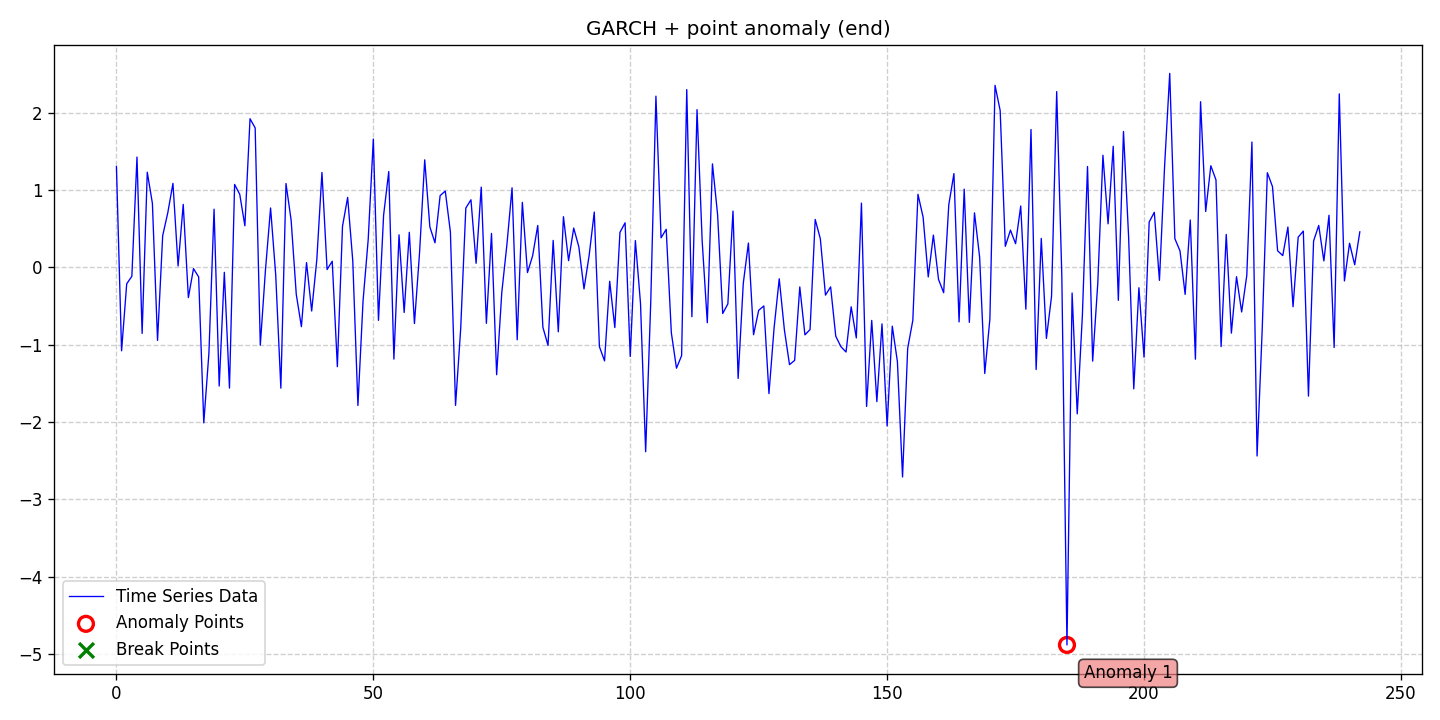

The file beside this chart, header and first rows:
date, data, stationary, det_lin_up, det_lin_down, det_quad, det_cubic, det_exp, det_damped, stoc_trend, volatility, single_seas, multiple_seas, point_anom_single, point_anom_multi, collect_anom, context_anom, mean_shift, var_shift, trend_shift, point_anom_count, point_anom_location, point_anom_point, collect_anom_count
2020-01-01, 1.303, 0, 0, 0, 0, 0, 0, 0, 0, 1, 0, 0, 1, 0, 0, 0, 0, 0, 0, 1, end, [185], 0
2020-01-02, -1.08, 0, 0, 0, 0, 0, 0, 0, 0, 1, 0, 0, 1, 0, 0, 0, 0, 0, 0, 1, end, [185], 0
2020-01-03, -0.2135, 0, 0, 0, 0, 0, 0, 0, 0, 1, 0, 0, 1, 0, 0, 0, 0, 0, 0, 1, end, [185], 0
2020-01-04, -0.1168, 0, 0, 0, 0, 0, 0, 0, 0, 1, 0, 0, 1, 0, 0, 0, 0, 0, 0, 1, end, [185], 0
2020-01-05, 1.425, 0, 0, 0, 0, 0, 0, 0, 0, 1, 0, 0, 1, 0, 0, 0, 0, 0, 0, 1, end, [185], 0
2020-01-06, -0.8548, 0, 0, 0, 0, 0, 0, 0, 0, 1, 0, 0, 1, 0, 0, 0, 0, 0, 0, 1, end, [185], 0
2020-01-07, 1.229, 0, 0, 0, 0, 0, 0, 0, 0, 1, 0, 0, 1, 0, 0, 0, 0, 0, 0, 1, end, [185], 0
2020-01-08, 0.8261, 0, 0, 0, 0, 0, 0, 0, 0, 1, 0, 0, 1, 0, 0, 0, 0, 0, 0, 1, end, [185], 0
2020-01-09, -0.9456, 0, 0, 0, 0, 0, 0, 0, 0, 1, 0, 0, 1, 0, 0, 0, 0, 0, 0, 1, end, [185], 0
2020-01-10, 0.4078, 0, 0, 0, 0, 0, 0, 0, 0, 1, 0, 0, 1, 0, 0, 0, 0, 0, 0, 1, end, [185], 0
2020-01-11, 0.7069, 0, 0, 0, 0, 0, 0, 0, 0, 1, 0, 0, 1, 0, 0, 0, 0, 0, 0, 1, end, [185], 0
2020-01-12, 1.085, 0, 0, 0, 0, 0, 0, 0, 0, 1, 0, 0, 1, 0, 0, 0, 0, 0, 0, 1, end, [185], 0
2020-01-13, 0.01697, 0, 0, 0, 0, 0, 0, 0, 0, 1, 0, 0, 1, 0, 0, 0, 0, 0, 0, 1, end, [185], 0
2020-01-14, 0.8133, 0, 0, 0, 0, 0, 0, 0, 0, 1, 0, 0, 1, 0, 0, 0, 0, 0, 0, 1, end, [185], 0
2020-01-15, -0.392, 0, 0, 0, 0, 0, 0, 0, 0, 1, 0, 0, 1, 0, 0, 0, 0, 0, 0, 1, end, [185], 0
2020-01-16, -0.0171, 0, 0, 0, 0, 0, 0, 0, 0, 1, 0, 0, 1, 0, 0, 0, 0, 0, 0, 1, end, [185], 0
2020-01-17, -0.1248, 0, 0, 0, 0, 0, 0, 0, 0, 1, 0, 0, 1, 0, 0, 0, 0, 0, 0, 1, end, [185], 0
2020-01-18, -2.011, 0, 0, 0, 0, 0, 0, 0, 0, 1, 0, 0, 1, 0, 0, 0, 0, 0, 0, 1, end, [185], 0
2020-01-19, -1.108, 0, 0, 0, 0, 0, 0, 0, 0, 1, 0, 0, 1, 0, 0, 0, 0, 0, 0, 1, end, [185], 0
2020-01-20, 0.7509, 0, 0, 0, 0, 0, 0, 0, 0, 1, 0, 0, 1, 0, 0, 0, 0, 0, 0, 1, end, [185], 0
2020-01-21, -1.535, 0, 0, 0, 0, 0, 0, 0, 0, 1, 0, 0, 1, 0, 0, 0, 0, 0, 0, 1, end, [185], 0
2020-01-22, -0.06523, 0, 0, 0, 0, 0, 0, 0, 0, 1, 0, 0, 1, 0, 0, 0, 0, 0, 0, 1, end, [185], 0
2020-01-23, -1.562, 0, 0, 0, 0, 0, 0, 0, 0, 1, 0, 0, 1, 0, 0, 0, 0, 0, 0, 1, end, [185], 0
2020-01-24, 1.071, 0, 0, 0, 0, 0, 0, 0, 0, 1, 0, 0, 1, 0, 0, 0, 0, 0, 0, 1, end, [185], 0
2020-01-25, 0.9428, 0, 0, 0, 0, 0, 0, 0, 0, 1, 0, 0, 1, 0, 0, 0, 0, 0, 0, 1, end, [185], 0
2020-01-26, 0.5362, 0, 0, 0, 0, 0, 0, 0, 0, 1, 0, 0, 1, 0, 0, 0, 0, 0, 0, 1, end, [185], 0
2020-01-27, 1.92, 0, 0, 0, 0, 0, 0, 0, 0, 1, 0, 0, 1, 0, 0, 0, 0, 0, 0, 1, end, [185], 0
2020-01-28, 1.802, 0, 0, 0, 0, 0, 0, 0, 0, 1, 0, 0, 1, 0, 0, 0, 0, 0, 0, 1, end, [185], 0
2020-01-29, -1.006, 0, 0, 0, 0, 0, 0, 0, 0, 1, 0, 0, 1, 0, 0, 0, 0, 0, 0, 1, end, [185], 0
2020-01-30, -0.03939, 0, 0, 0, 0, 0, 0, 0, 0, 1, 0, 0, 1, 0, 0, 0, 0, 0, 0, 1, end, [185], 0
2020-01-31, 0.7667, 0, 0, 0, 0, 0, 0, 0, 0, 1, 0, 0, 1, 0, 0, 0, 0, 0, 0, 1, end, [185], 0
2020-02-01, -0.09856, 0, 0, 0, 0, 0, 0, 0, 0, 1, 0, 0, 1, 0, 0, 0, 0, 0, 0, 1, end, [185], 0
2020-02-02, -1.563, 0, 0, 0, 0, 0, 0, 0, 0, 1, 0, 0, 1, 0, 0, 0, 0, 0, 0, 1, end, [185], 0
2020-02-03, 1.082, 0, 0, 0, 0, 0, 0, 0, 0, 1, 0, 0, 1, 0, 0, 0, 0, 0, 0, 1, end, [185], 0
2020-02-04, 0.6091, 0, 0, 0, 0, 0, 0, 0, 0, 1, 0, 0, 1, 0, 0, 0, 0, 0, 0, 1, end, [185], 0
2020-02-05, -0.35, 0, 0, 0, 0, 0, 0, 0, 0, 1, 0, 0, 1, 0, 0, 0, 0, 0, 0, 1, end, [185], 0
2020-02-06, -0.7679, 0, 0, 0, 0, 0, 0, 0, 0, 1, 0, 0, 1, 0, 0, 0, 0, 0, 0, 1, end, [185], 0
2020-02-07, 0.06032, 0, 0, 0, 0, 0, 0, 0, 0, 1, 0, 0, 1, 0, 0, 0, 0, 0, 0, 1, end, [185], 0
2020-02-08, -0.5651, 0, 0, 0, 0, 0, 0, 0, 0, 1, 0, 0, 1, 0, 0, 0, 0, 0, 0, 1, end, [185], 0
2020-02-09, 0.09989, 0, 0, 0, 0, 0, 0, 0, 0, 1, 0, 0, 1, 0, 0, 0, 0, 0, 0, 1, end, [185], 0
2020-02-10, 1.226, 0, 0, 0, 0, 0, 0, 0, 0, 1, 0, 0, 1, 0, 0, 0, 0, 0, 0, 1, end, [185], 0
2020-02-11, -0.02915, 0, 0, 0, 0, 0, 0, 0, 0, 1, 0, 0, 1, 0, 0, 0, 0, 0, 0, 1, end, [185], 0
2020-02-12, 0.07805, 0, 0, 0, 0, 0, 0, 0, 0, 1, 0, 0, 1, 0, 0, 0, 0, 0, 0, 1, end, [185], 0
2020-02-13, -1.285, 0, 0, 0, 0, 0, 0, 0, 0, 1, 0, 0, 1, 0, 0, 0, 0, 0, 0, 1, end, [185], 0
2020-02-14, 0.5305, 0, 0, 0, 0, 0, 0, 0, 0, 1, 0, 0, 1, 0, 0, 0, 0, 0, 0, 1, end, [185], 0
2020-02-15, 0.9035, 0, 0, 0, 0, 0, 0, 0, 0, 1, 0, 0, 1, 0, 0, 0, 0, 0, 0, 1, end, [185], 0
2020-02-16, 0.08154, 0, 0, 0, 0, 0, 0, 0, 0, 1, 0, 0, 1, 0, 0, 0, 0, 0, 0, 1, end, [185], 0
2020-02-17, -1.787, 0, 0, 0, 0, 0, 0, 0, 0, 1, 0, 0, 1, 0, 0, 0, 0, 0, 0, 1, end, [185], 0
2020-02-18, -0.4333, 0, 0, 0, 0, 0, 0, 0, 0, 1, 0, 0, 1, 0, 0, 0, 0, 0, 0, 1, end, [185], 0
2020-02-19, 0.3583, 0, 0, 0, 0, 0, 0, 0, 0, 1, 0, 0, 1, 0, 0, 0, 0, 0, 0, 1, end, [185], 0
2020-02-20, 1.658, 0, 0, 0, 0, 0, 0, 0, 0, 1, 0, 0, 1, 0, 0, 0, 0, 0, 0, 1, end, [185], 0
2020-02-21, -0.6862, 0, 0, 0, 0, 0, 0, 0, 0, 1, 0, 0, 1, 0, 0, 0, 0, 0, 0, 1, end, [185], 0
2020-02-22, 0.6741, 0, 0, 0, 0, 0, 0, 0, 0, 1, 0, 0, 1, 0, 0, 0, 0, 0, 0, 1, end, [185], 0
2020-02-23, 1.238, 0, 0, 0, 0, 0, 0, 0, 0, 1, 0, 0, 1, 0, 0, 0, 0, 0, 0, 1, end, [185], 0
2020-02-24, -1.187, 0, 0, 0, 0, 0, 0, 0, 0, 1, 0, 0, 1, 0, 0, 0, 0, 0, 0, 1, end, [185], 0
2020-02-25, 0.4197, 0, 0, 0, 0, 0, 0, 0, 0, 1, 0, 0, 1, 0, 0, 0, 0, 0, 0, 1, end, [185], 0
2020-02-26, -0.5841, 0, 0, 0, 0, 0, 0, 0, 0, 1, 0, 0, 1, 0, 0, 0, 0, 0, 0, 1, end, [185], 0
2020-02-27, 0.4523, 0, 0, 0, 0, 0, 0, 0, 0, 1, 0, 0, 1, 0, 0, 0, 0, 0, 0, 1, end, [185], 0
2020-02-28, -0.7279, 0, 0, 0, 0, 0, 0, 0, 0, 1, 0, 0, 1, 0, 0, 0, 0, 0, 0, 1, end, [185], 0
2020-02-29, 0.1925, 0, 0, 0, 0, 0, 0, 0, 0, 1, 0, 0, 1, 0, 0, 0, 0, 0, 0, 1, end, [185], 0
... 183 more rows
